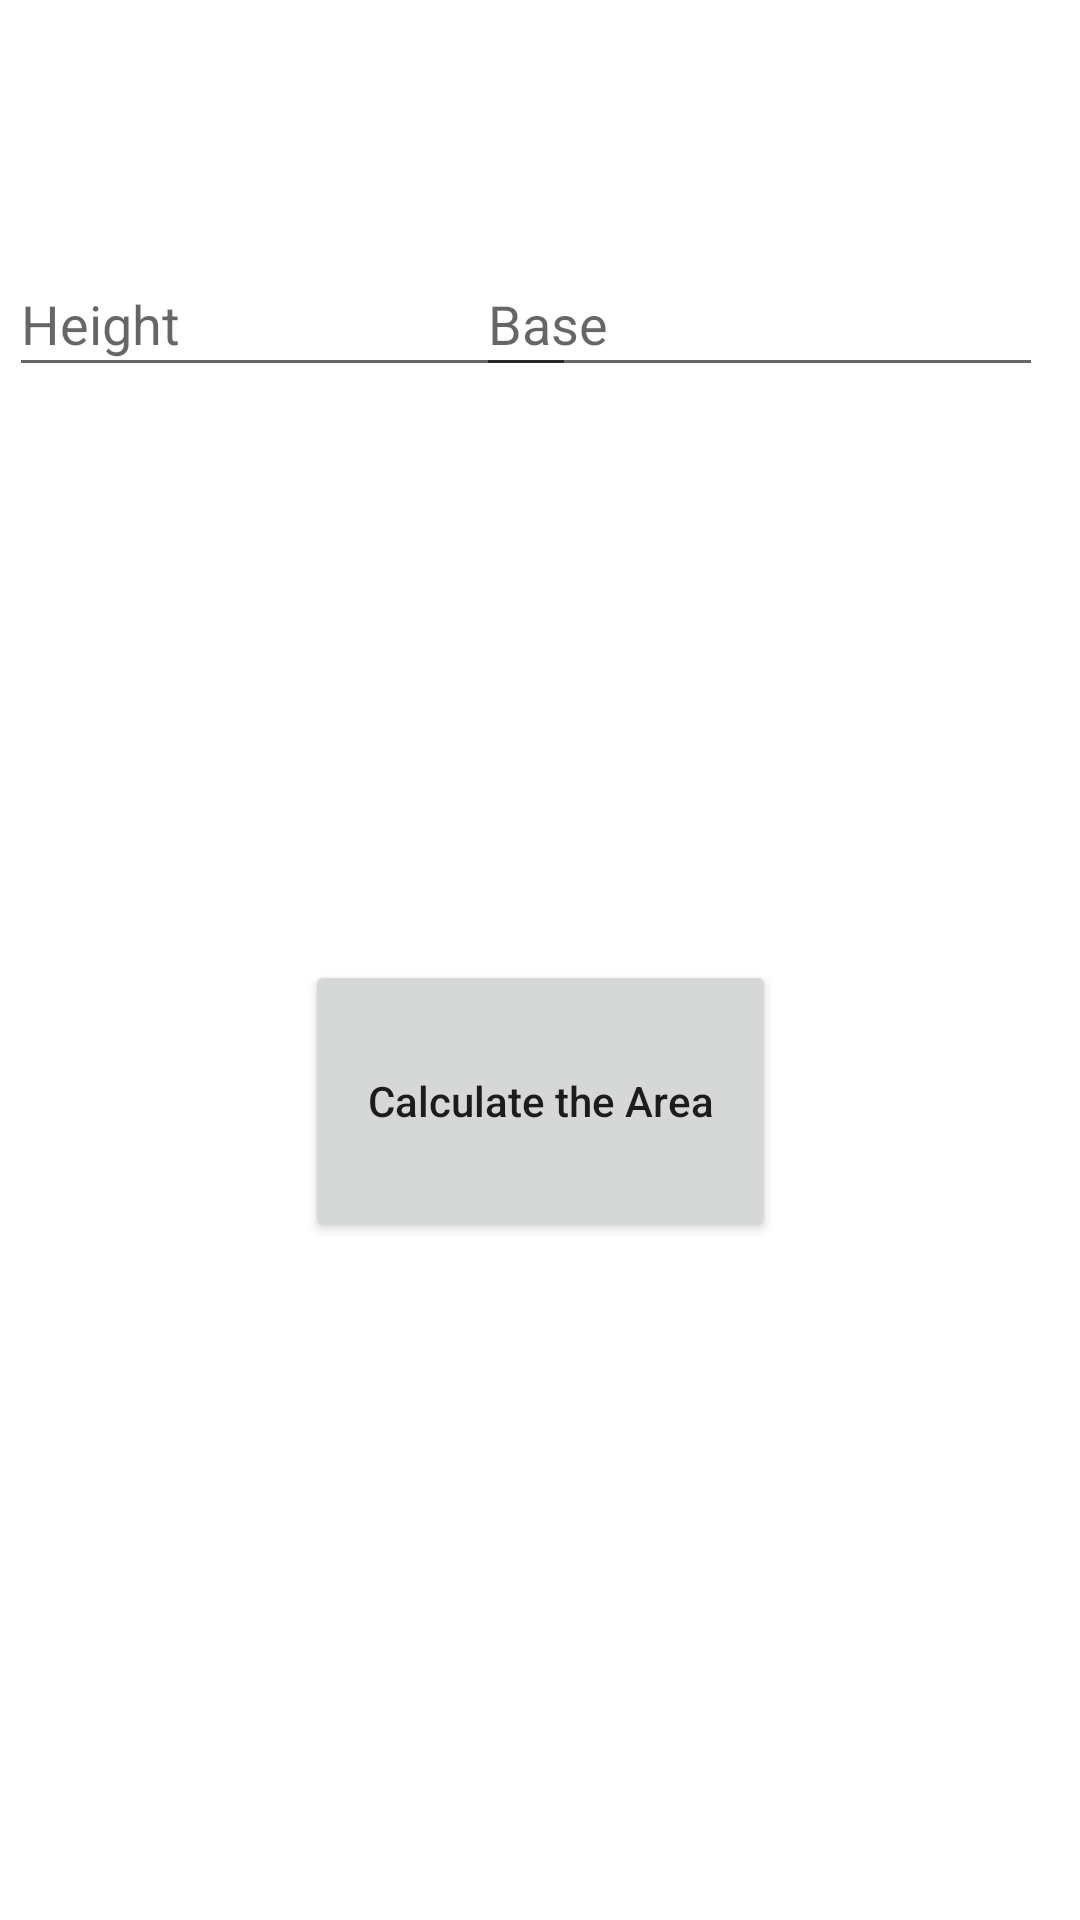

Layout XML and referenced resources for this Android screen:
<!-- AndroidManifest.xml: application theme Theme.AreasWithIntent -->
<!-- res/layout/activity_triangle.xml -->
<?xml version="1.0" encoding="utf-8"?>
<androidx.constraintlayout.widget.ConstraintLayout xmlns:android="http://schemas.android.com/apk/res/android"
    xmlns:app="http://schemas.android.com/apk/res-auto"
    xmlns:tools="http://schemas.android.com/tools"
    android:layout_width="match_parent"
    android:layout_height="match_parent"
    tools:context=".triangle">

    <Button
        android:id="@+id/triangle_btn_calculate"
        android:layout_width="157dp"
        android:layout_height="94dp"
        android:layout_marginTop="320dp"
        android:text="Calculate the Area"
        android:textAllCaps="false"
        app:layout_constraintEnd_toEndOf="parent"
        app:layout_constraintStart_toStartOf="parent"
        app:layout_constraintTop_toTopOf="parent" />

    <EditText
        android:id="@+id/triangle_tv_height"
        android:layout_width="189dp"
        android:layout_height="45dp"
        android:layout_marginTop="84dp"
        android:ems="10"
        android:hint="Height"
        android:inputType="numberSigned"
        app:layout_constraintEnd_toEndOf="parent"
        app:layout_constraintHorizontal_bias="0.018"
        app:layout_constraintStart_toStartOf="parent"
        app:layout_constraintTop_toTopOf="parent" />

    <EditText
        android:id="@+id/triangle_tv_base"
        android:layout_width="189dp"
        android:layout_height="45dp"
        android:layout_marginTop="84dp"
        android:ems="10"
        android:hint="Base"
        android:inputType="numberSigned"
        app:layout_constraintEnd_toEndOf="parent"
        app:layout_constraintHorizontal_bias="0.927"
        app:layout_constraintStart_toStartOf="parent"
        app:layout_constraintTop_toTopOf="parent" />
</androidx.constraintlayout.widget.ConstraintLayout>
<!-- resources referenced by this layout -->
<resources>
  <style name="Theme.AreasWithIntent" parent="Theme.MaterialComponents.DayNight.DarkActionBar">
          
          <item name="colorPrimary">@color/purple_500</item>
          <item name="colorPrimaryVariant">@color/purple_700</item>
          <item name="colorOnPrimary">@color/white</item>
          
          <item name="colorSecondary">@color/teal_200</item>
          <item name="colorSecondaryVariant">@color/teal_700</item>
          <item name="colorOnSecondary">@color/black</item>
          
          <item name="android:statusBarColor" tools:targetApi="l">?attr/colorPrimaryVariant</item>
          
      </style>
  <!-- not gathered from this repository: default colours our renderer supplied (Android Studio template values) -->
  <color name="purple_500">#FF6200EE</color>
  <color name="purple_700">#FF3700B3</color>
  <color name="teal_200">#FF03DAC5</color>
  <color name="teal_700">#FF018786</color>
  <color name="black">#FF000000</color>
  <color name="white">#FFFFFFFF</color>
</resources>
